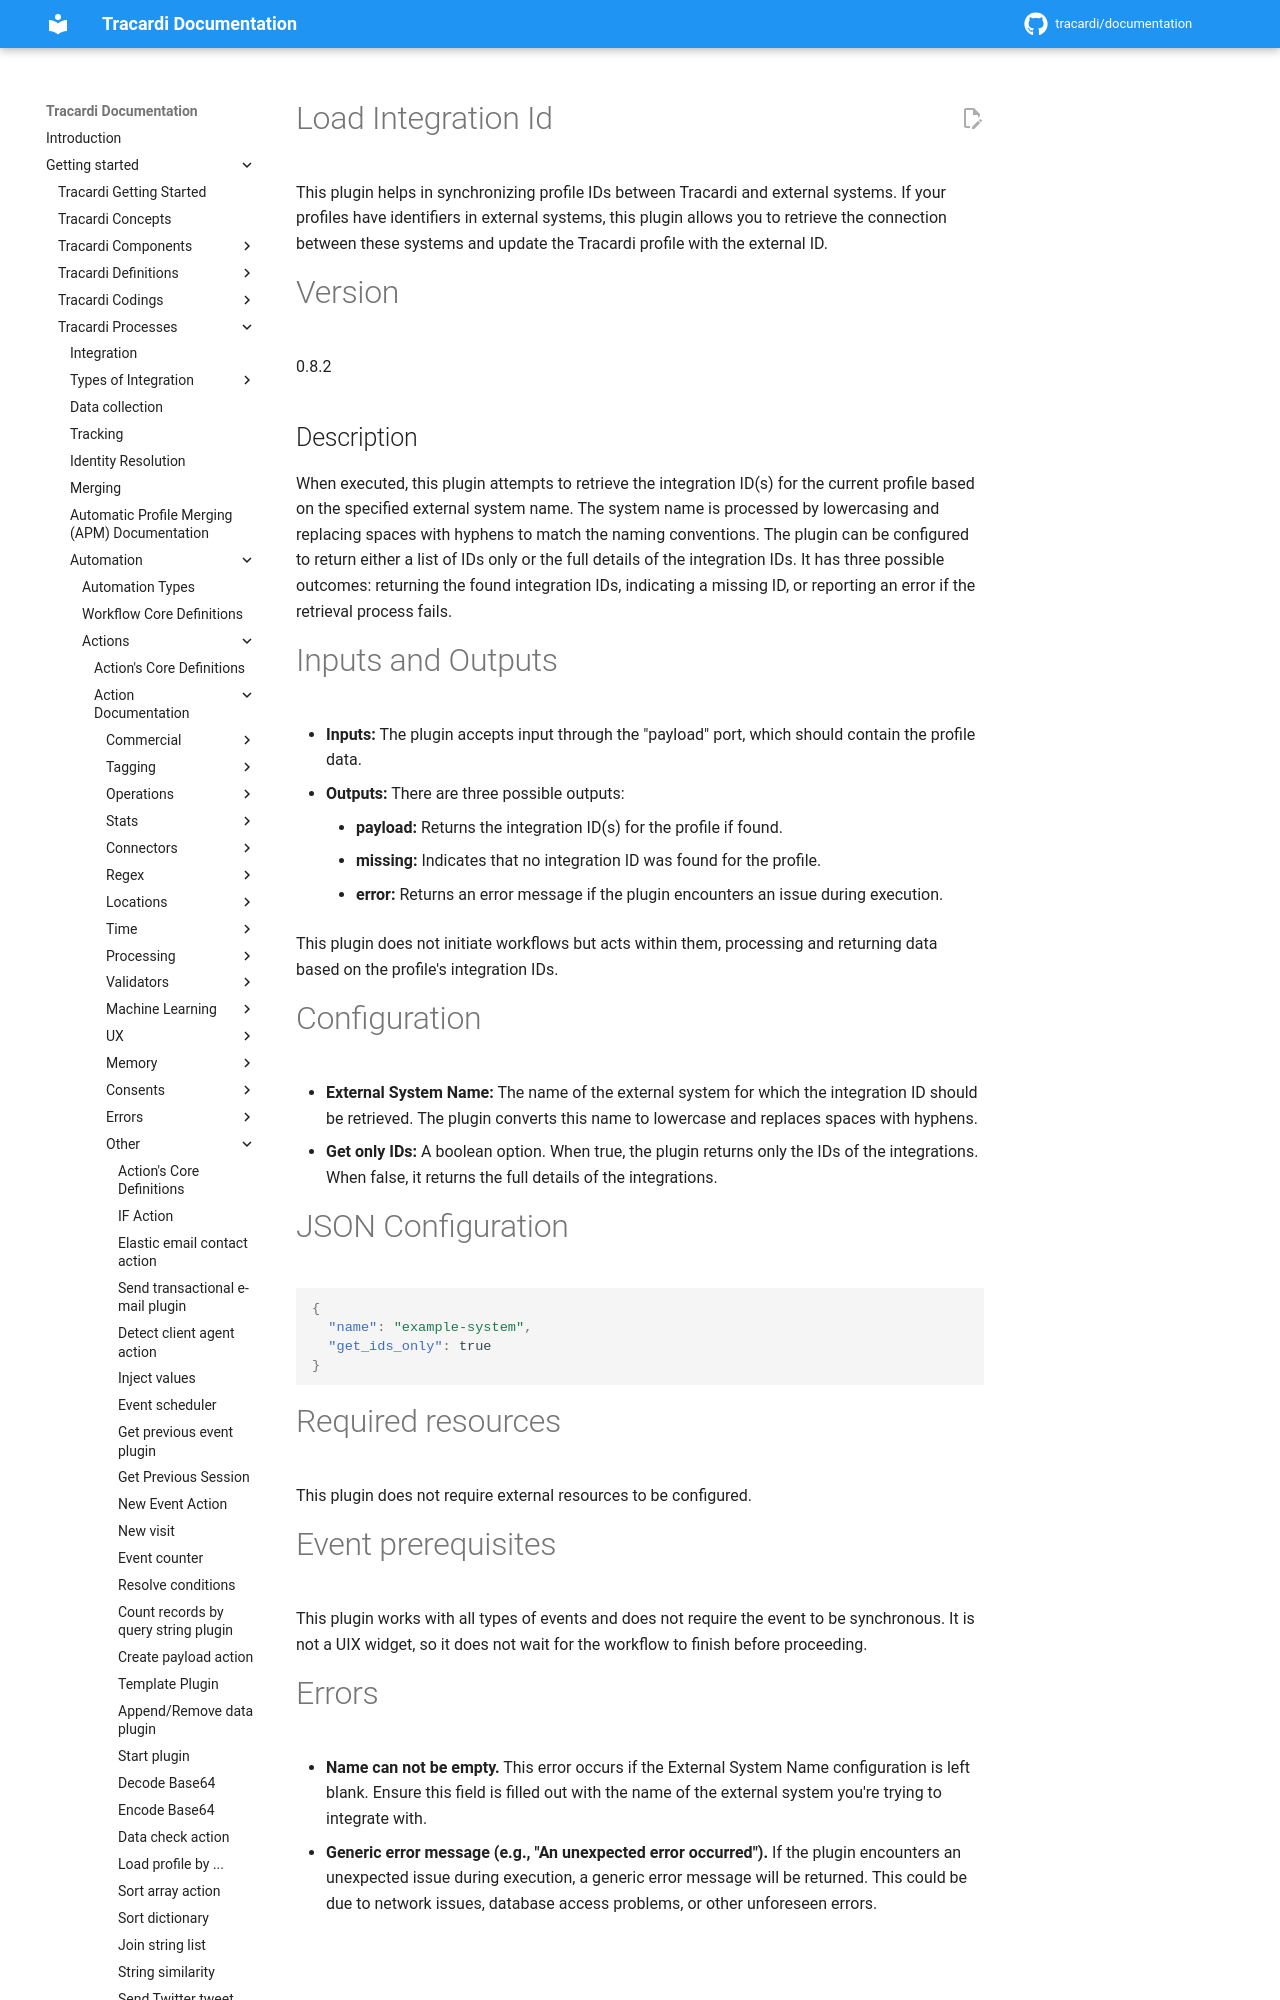

repository: Tracardi/documentation · page: 1.1.x/getting_started/processes/workflow/actions/get_external_id_action/index.html · generator: mkdocs

# Load Integration Id

This plugin helps in synchronizing profile IDs between Tracardi and external systems. If your profiles have identifiers
in external systems, this plugin allows you to retrieve the connection between these systems and update the Tracardi
profile with the external ID.

# Version

0.8.2

## Description

When executed, this plugin attempts to retrieve the integration ID(s) for the current profile based on the specified
external system name. The system name is processed by lowercasing and replacing spaces with hyphens to match the naming
conventions. The plugin can be configured to return either a list of IDs only or the full details of the integration
IDs. It has three possible outcomes: returning the found integration IDs, indicating a missing ID, or reporting an error
if the retrieval process fails.
